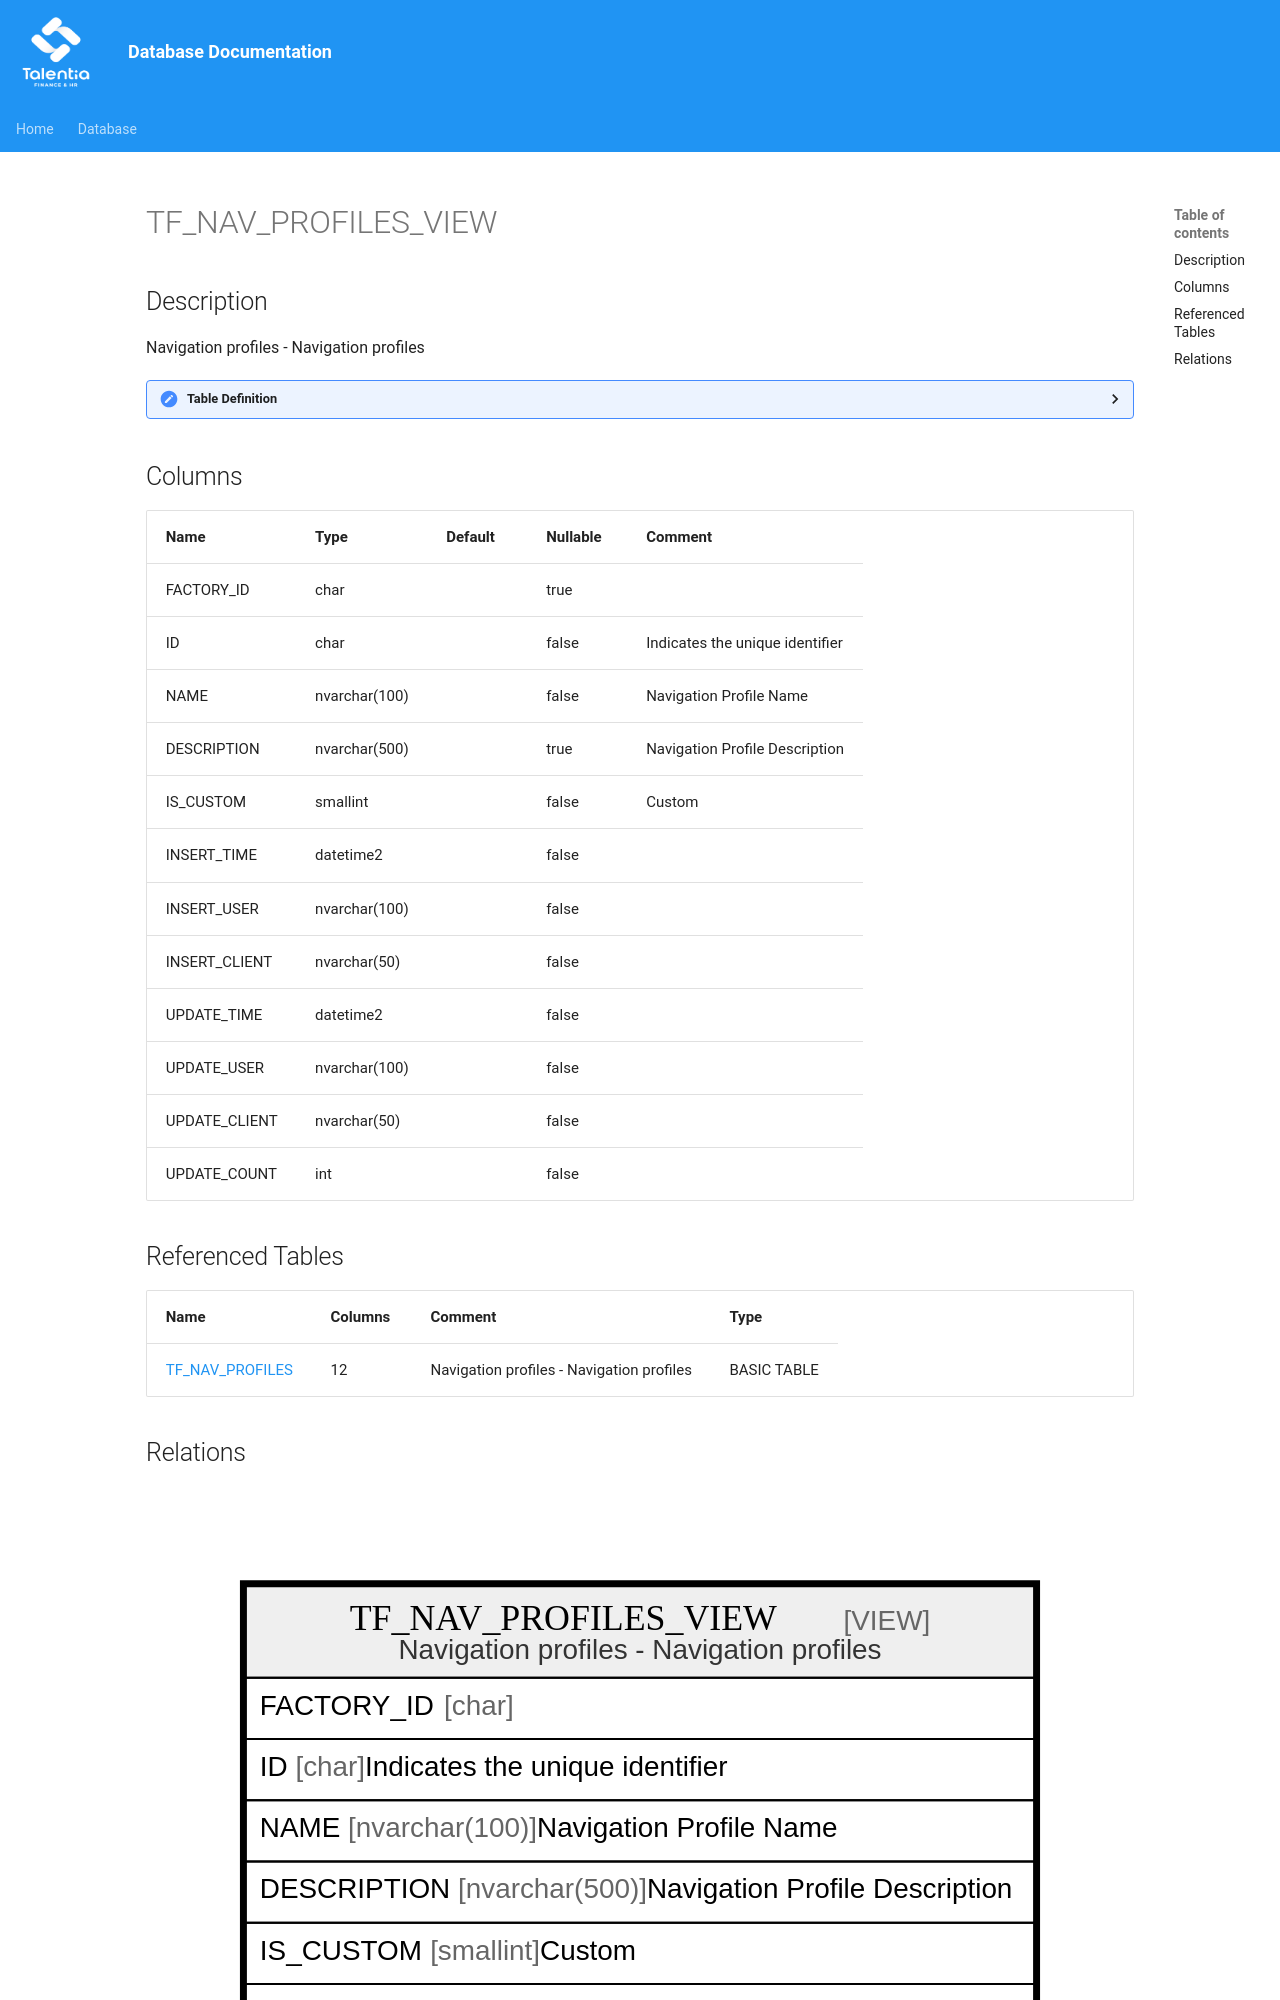

repository: giovanniporcelli/documentazione-db · page: schema/TF_NAV_PROFILES_VIEW/index.html · generator: mkdocs

# TF_NAV_PROFILES_VIEW

## Description

Navigation profiles - Navigation profiles  


<details>
<summary><strong>Table Definition</strong></summary>

```sql
-- Talentia Software - All right reserved
-- Type: VIEW                     Name: TF_NAV_PROFILES_VIEW
-- Date: 09-04-2026 07:27:59 (UTC)
-- 
-- ChangeLogId: 00000000-0000-0000-0000-000000000000
-- ChangeSetId: a105114a-a6bb-495e-9121-d958ecef541e
-- Original file name: C:\repos\Talentia-Software\hcm-core/DB/ProductDB/EDM\Schema\Views\TF_NAV_PROFILES_VIEW.xml


CREATE VIEW [TF_NAV_PROFILES_VIEW]
 AS 
( 
          SELECT FACTORY_ID,
                 ID,
                 NAME,
                 DESCRIPTION,
                 IS_CUSTOM,
                 INSERT_TIME,
                 INSERT_USER,
                 INSERT_CLIENT,
                 UPDATE_TIME,
                 UPDATE_USER,
                 UPDATE_CLIENT,
                 UPDATE_COUNT
          FROM TF_NAV_PROFILES
          WHERE IS_CUSTOM = 1
          UNION ALL
          SELECT FACTORY_ID,
                 ID,
                 NAME,
                 DESCRIPTION,
                 IS_CUSTOM,
                 INSERT_TIME,
                 INSERT_USER,
                 INSERT_CLIENT,
                 UPDATE_TIME,
                 UPDATE_USER,
                 UPDATE_CLIENT,
                 UPDATE_COUNT
          FROM TF_NAV_PROFILES
          WHERE IS_CUSTOM = 0 AND NOT EXISTS (SELECT ID FROM TF_NAV_PROFILES NP WHERE NP.IS_CUSTOM = 1 AND TF_NAV_PROFILES.ID = NP.FACTORY_ID)
         )

```

</details>
